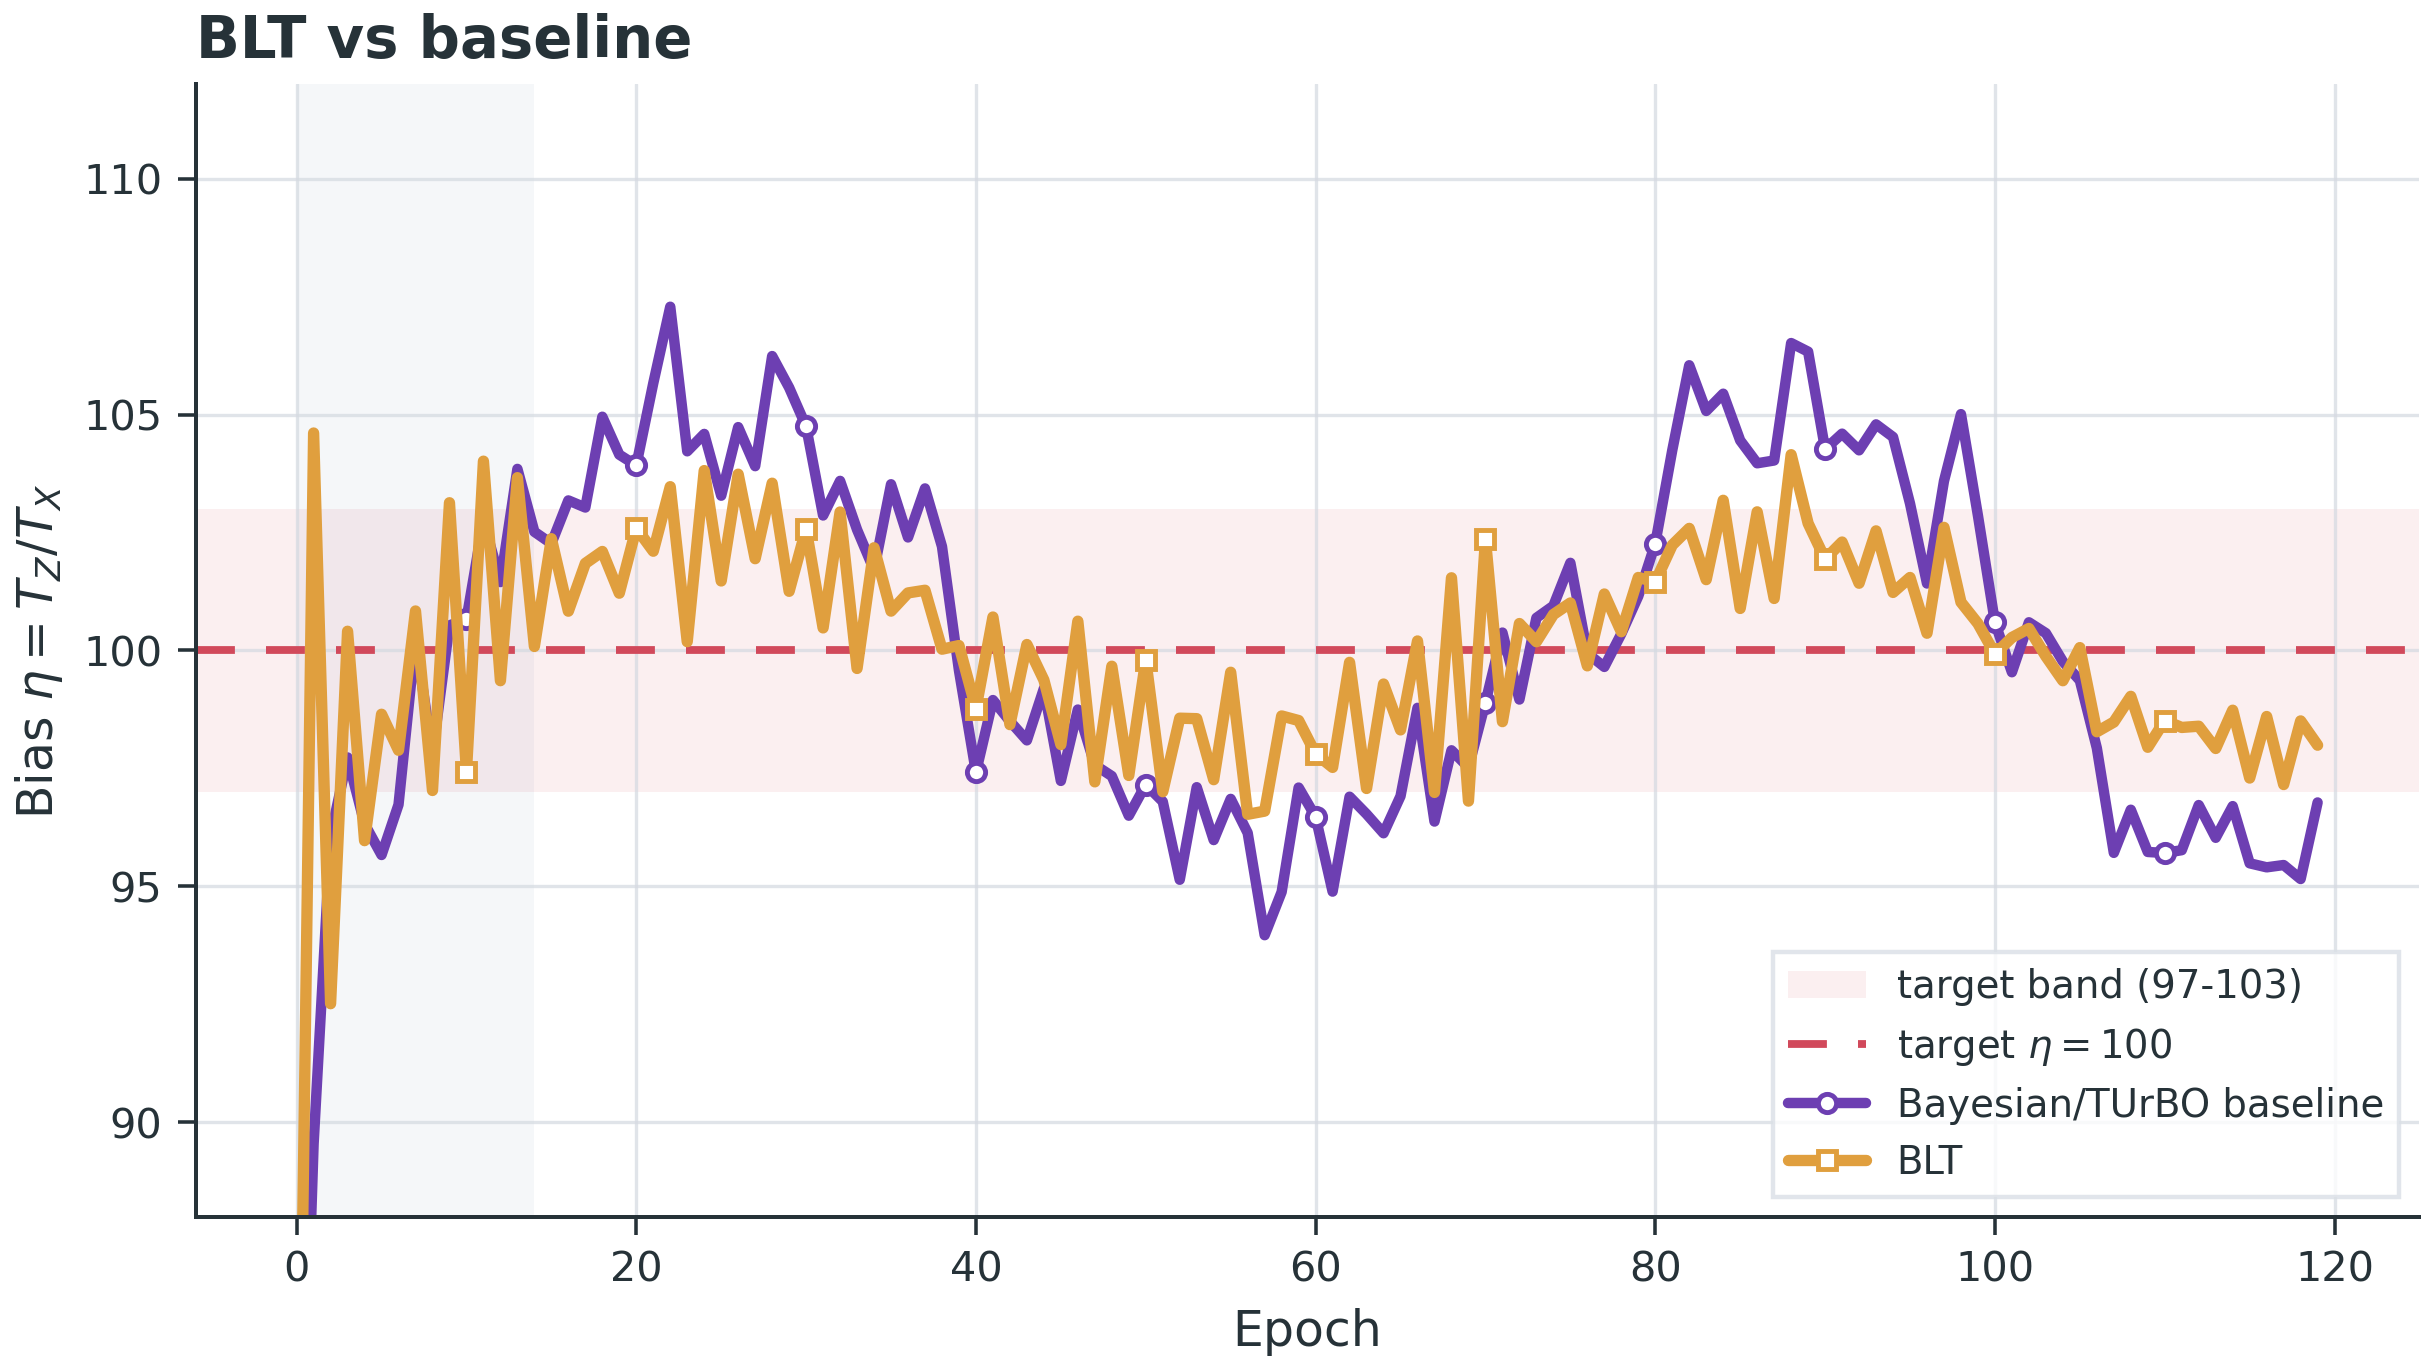

Data behind this chart, as committed beside it:
epoch, algorithm, Delta_env, Delta_d_ideal, Delta_d_learned, Delta_eff, bias, target_bias, target_band_low, target_band_high, tracking_error, T_X, T_Z, lifetime_score, reward, update_type, gate1_pass, gate2_pass, gate3_pass, cost_units, cumulative_cost_units, burn_in_flag, g2_real, g2_imag
0, baseline, -0.0213, 0.0213, 0.0, -0.0213, 78.46, 100.0, 97.0, 103.0, 0.2426, 0.2704, 27.11, 1.992, 0.01862, BASELINE_UPDATE, 0, 0, 0, 2.0, 2.0, 1, 1.647, 0.5161
1, baseline, -0.02361, 0.02361, 0.01376, -0.009854, 89.54, 100.0, 97.0, 103.0, 0.1105, 0.3133, 31.37, 2.285, 2.344, BASELINE_UPDATE, 0, 0, 0, 2.0, 4.0, 1, 1.647, 0.5161
2, baseline, -0.02571, 0.02571, 0.02193, -0.003781, 96.08, 100.0, 97.0, 103.0, 0.04002, 0.3239, 32.24, 2.346, 2.865, BASELINE_UPDATE, 0, 0, 0, 2.0, 6.0, 1, 1.647, 0.5161
3, baseline, -0.02757, 0.02757, 0.02586, -0.001707, 97.73, 100.0, 97.0, 103.0, 0.02294, 0.3244, 32.42, 2.353, 2.919, BASELINE_UPDATE, 0, 0, 0, 2.0, 8.0, 1, 1.647, 0.5161
4, baseline, -0.02917, 0.02917, 0.02581, -0.003365, 96.32, 100.0, 97.0, 103.0, 0.03745, 0.325, 32.32, 2.352, 2.88, BASELINE_UPDATE, 0, 0, 0, 2.0, 10.0, 1, 1.647, 0.5161
5, baseline, -0.0305, 0.0305, 0.02652, -0.003988, 95.66, 100.0, 97.0, 103.0, 0.04432, 0.3238, 32.3, 2.347, 2.851, BASELINE_UPDATE, 0, 0, 0, 2.0, 12.0, 1, 1.647, 0.5161
6, baseline, -0.03155, 0.03155, 0.02886, -0.002691, 96.73, 100.0, 97.0, 103.0, 0.03323, 0.3246, 32.44, 2.354, 2.896, BASELINE_UPDATE, 0, 0, 0, 2.0, 14.0, 1, 1.647, 0.5161
7, baseline, -0.0323, 0.0323, 0.03217, -0.0001292, 100.2, 100.0, 97.0, 103.0, 0.002301, 0.3256, 32.37, 2.355, 2.943, BASELINE_UPDATE, 0, 0, 0, 2.0, 16.0, 1, 1.647, 0.5161
8, baseline, -0.03275, 0.03275, 0.03099, -0.001761, 97.81, 100.0, 97.0, 103.0, 0.02216, 0.3249, 32.39, 2.354, 2.921, BASELINE_UPDATE, 0, 0, 0, 2.0, 18.0, 1, 1.647, 0.5161
9, baseline, -0.03289, 0.03289, 0.03332, 0.0004269, 100.5, 100.0, 97.0, 103.0, 0.005308, 0.3253, 32.56, 2.36, 2.949, BASELINE_UPDATE, 0, 0, 0, 2.0, 20.0, 1, 1.647, 0.5161
10, baseline, -0.03273, 0.03273, 0.03365, 0.0009188, 100.7, 100.0, 97.0, 103.0, 0.006592, 0.3269, 32.61, 2.366, 2.956, BASELINE_UPDATE, 0, 0, 0, 2.0, 22.0, 1, 1.647, 0.5161
11, baseline, -0.03225, 0.03225, 0.03488, 0.002631, 102.8, 100.0, 97.0, 103.0, 0.02717, 0.3225, 32.29, 2.343, 2.893, BASELINE_UPDATE, 0, 0, 0, 2.0, 24.0, 1, 1.647, 0.5161
12, baseline, -0.03148, 0.03148, 0.03258, 0.001107, 101.4, 100.0, 97.0, 103.0, 0.0144, 0.3255, 32.61, 2.362, 2.944, BASELINE_UPDATE, 0, 0, 0, 2.0, 26.0, 1, 1.647, 0.5161
13, baseline, -0.0304, 0.0304, 0.03371, 0.003302, 103.8, 100.0, 97.0, 103.0, 0.03777, 0.3237, 32.34, 2.348, 2.874, BASELINE_UPDATE, 0, 0, 0, 2.0, 28.0, 1, 1.647, 0.5161
14, baseline, -0.02905, 0.02905, 0.03156, 0.002514, 102.5, 100.0, 97.0, 103.0, 0.02485, 0.3245, 32.45, 2.354, 2.917, BASELINE_UPDATE, 0, 0, 0, 2.0, 30.0, 0, 1.647, 0.5161
15, baseline, -0.02743, 0.02743, 0.02964, 0.002215, 102.3, 100.0, 97.0, 103.0, 0.02241, 0.3246, 32.55, 2.358, 2.926, BASELINE_UPDATE, 0, 0, 0, 2.0, 32.0, 0, 1.647, 0.5161
16, baseline, -0.02555, 0.02555, 0.02832, 0.002773, 103.2, 100.0, 97.0, 103.0, 0.03132, 0.3234, 32.39, 2.349, 2.894, BASELINE_UPDATE, 0, 0, 0, 2.0, 34.0, 0, 1.647, 0.5161
17, baseline, -0.02344, 0.02344, 0.02621, 0.002769, 103, 100.0, 97.0, 103.0, 0.02985, 0.3234, 32.44, 2.351, 2.901, BASELINE_UPDATE, 0, 0, 0, 2.0, 36.0, 0, 1.647, 0.5161
18, baseline, -0.02112, 0.02112, 0.02571, 0.004585, 105, 100.0, 97.0, 103.0, 0.04836, 0.3232, 32.21, 2.343, 2.829, BASELINE_UPDATE, 0, 0, 0, 2.0, 38.0, 0, 1.647, 0.5161
19, baseline, -0.01861, 0.01861, 0.02278, 0.004166, 104.2, 100.0, 97.0, 103.0, 0.04067, 0.3206, 32.34, 2.339, 2.853, BASELINE_UPDATE, 0, 0, 0, 2.0, 40.0, 0, 1.647, 0.5161
20, baseline, -0.01594, 0.01594, 0.01924, 0.0033, 103.9, 100.0, 97.0, 103.0, 0.03847, 0.3235, 32.39, 2.349, 2.874, BASELINE_UPDATE, 0, 0, 0, 2.0, 42.0, 0, 1.647, 0.5161
21, baseline, -0.01314, 0.01314, 0.01813, 0.004994, 105.7, 100.0, 97.0, 103.0, 0.0551, 0.319, 32.05, 2.325, 2.773, BASELINE_UPDATE, 0, 0, 0, 2.0, 44.0, 0, 1.647, 0.5161
22, baseline, -0.01022, 0.01022, 0.01612, 0.005896, 107.3, 100.0, 97.0, 103.0, 0.07034, 0.3202, 32.01, 2.327, 2.701, BASELINE_UPDATE, 0, 0, 0, 2.0, 46.0, 0, 1.647, 0.5161
23, baseline, -0.007236, 0.007236, 0.01085, 0.003619, 104.2, 100.0, 97.0, 103.0, 0.04135, 0.3217, 32.24, 2.339, 2.852, BASELINE_UPDATE, 0, 0, 0, 2.0, 48.0, 0, 1.647, 0.5161
24, baseline, -0.004201, 0.004201, 0.008238, 0.004037, 104.6, 100.0, 97.0, 103.0, 0.04489, 0.3225, 32.38, 2.346, 2.848, BASELINE_UPDATE, 0, 0, 0, 2.0, 50.0, 0, 1.647, 0.5161
25, baseline, -0.001152, 0.001152, 0.004345, 0.003193, 103.3, 100.0, 97.0, 103.0, 0.03229, 0.3232, 32.38, 2.348, 2.891, BASELINE_UPDATE, 0, 0, 0, 2.0, 52.0, 0, 1.647, 0.5161
26, baseline, 0.00188, -0.00188, 0.001855, 0.003735, 104.7, 100.0, 97.0, 103.0, 0.04627, 0.3226, 32.38, 2.346, 2.843, BASELINE_UPDATE, 0, 0, 0, 2.0, 54.0, 0, 1.647, 0.5161
27, baseline, 0.004866, -0.004866, -0.001469, 0.003397, 103.9, 100.0, 97.0, 103.0, 0.03833, 0.323, 32.33, 2.346, 2.871, BASELINE_UPDATE, 0, 0, 0, 2.0, 56.0, 0, 1.647, 0.5161
28, baseline, 0.007773, -0.007773, -0.002231, 0.005542, 106.2, 100.0, 97.0, 103.0, 0.06054, 0.3222, 32.06, 2.335, 2.763, BASELINE_UPDATE, 0, 0, 0, 2.0, 58.0, 0, 1.647, 0.5161
29, baseline, 0.01057, -0.01057, -0.005923, 0.00465, 105.6, 100.0, 97.0, 103.0, 0.05423, 0.32, 32.1, 2.329, 2.787, BASELINE_UPDATE, 0, 0, 0, 2.0, 60.0, 0, 1.647, 0.5161
30, baseline, 0.01324, -0.01324, -0.009147, 0.004089, 104.8, 100.0, 97.0, 103.0, 0.04641, 0.3231, 32.27, 2.344, 2.84, BASELINE_UPDATE, 0, 0, 0, 2.0, 62.0, 0, 1.647, 0.5161
31, baseline, 0.01574, -0.01574, -0.01337, 0.002368, 102.9, 100.0, 97.0, 103.0, 0.02821, 0.3245, 32.34, 2.351, 2.905, BASELINE_UPDATE, 0, 0, 0, 2.0, 64.0, 0, 1.647, 0.5161
32, baseline, 0.01805, -0.01805, -0.01526, 0.002787, 103.6, 100.0, 97.0, 103.0, 0.03532, 0.324, 32.31, 2.348, 2.883, BASELINE_UPDATE, 0, 0, 0, 2.0, 66.0, 0, 1.647, 0.5161
33, baseline, 0.02014, -0.02014, -0.01777, 0.002377, 102.6, 100.0, 97.0, 103.0, 0.02528, 0.3244, 32.51, 2.356, 2.918, BASELINE_UPDATE, 0, 0, 0, 2.0, 68.0, 0, 1.647, 0.5161
34, baseline, 0.02201, -0.02201, -0.02032, 0.001686, 101.7, 100.0, 97.0, 103.0, 0.01693, 0.3254, 32.53, 2.359, 2.937, BASELINE_UPDATE, 0, 0, 0, 2.0, 70.0, 0, 1.647, 0.5161
35, baseline, 0.02362, -0.02362, -0.02015, 0.00347, 103.5, 100.0, 97.0, 103.0, 0.03463, 0.3225, 32.43, 2.348, 2.882, BASELINE_UPDATE, 0, 0, 0, 2.0, 72.0, 0, 1.647, 0.5161
36, baseline, 0.02496, -0.02496, -0.02289, 0.002073, 102.4, 100.0, 97.0, 103.0, 0.02368, 0.3243, 32.39, 2.352, 2.916, BASELINE_UPDATE, 0, 0, 0, 2.0, 74.0, 0, 1.647, 0.5161
37, baseline, 0.02602, -0.02602, -0.02295, 0.003063, 103.4, 100.0, 97.0, 103.0, 0.03378, 0.3232, 32.37, 2.348, 2.887, BASELINE_UPDATE, 0, 0, 0, 2.0, 76.0, 0, 1.647, 0.5161
38, baseline, 0.02678, -0.02678, -0.02444, 0.00234, 102.2, 100.0, 97.0, 103.0, 0.0218, 0.3235, 32.33, 2.347, 2.914, BASELINE_UPDATE, 0, 0, 0, 2.0, 78.0, 0, 1.647, 0.5161
39, baseline, 0.02724, -0.02724, -0.02786, -0.0006115, 99.58, 100.0, 97.0, 103.0, 0.004255, 0.3262, 32.59, 2.364, 2.954, BASELINE_UPDATE, 0, 0, 0, 2.0, 80.0, 0, 1.647, 0.5161
40, baseline, 0.0274, -0.0274, -0.02987, -0.002465, 97.41, 100.0, 97.0, 103.0, 0.0262, 0.3249, 32.37, 2.353, 2.911, BASELINE_UPDATE, 0, 0, 0, 2.0, 82.0, 0, 1.647, 0.5161
41, baseline, 0.02725, -0.02725, -0.02795, -0.000701, 98.95, 100.0, 97.0, 103.0, 0.01057, 0.3241, 32.42, 2.352, 2.935, BASELINE_UPDATE, 0, 0, 0, 2.0, 84.0, 0, 1.647, 0.5161
42, baseline, 0.02679, -0.02679, -0.02793, -0.001137, 98.5, 100.0, 97.0, 103.0, 0.0151, 0.3257, 32.39, 2.356, 2.935, BASELINE_UPDATE, 0, 0, 0, 2.0, 86.0, 0, 1.647, 0.5161
43, baseline, 0.02603, -0.02603, -0.02763, -0.001598, 98.09, 100.0, 97.0, 103.0, 0.01924, 0.3265, 32.39, 2.359, 2.933, BASELINE_UPDATE, 0, 0, 0, 2.0, 88.0, 0, 1.647, 0.5161
44, baseline, 0.02498, -0.02498, -0.02614, -0.001153, 99.19, 100.0, 97.0, 103.0, 0.008099, 0.3239, 32.41, 2.351, 2.935, BASELINE_UPDATE, 0, 0, 0, 2.0, 90.0, 0, 1.647, 0.5161
45, baseline, 0.02365, -0.02365, -0.02589, -0.002236, 97.24, 100.0, 97.0, 103.0, 0.02804, 0.3254, 32.39, 2.355, 2.911, BASELINE_UPDATE, 0, 0, 0, 2.0, 92.0, 0, 1.647, 0.5161
46, baseline, 0.02205, -0.02205, -0.02332, -0.001265, 98.75, 100.0, 97.0, 103.0, 0.0126, 0.3249, 32.55, 2.359, 2.941, BASELINE_UPDATE, 0, 0, 0, 2.0, 94.0, 0, 1.647, 0.5161
47, baseline, 0.0202, -0.0202, -0.02267, -0.002467, 97.57, 100.0, 97.0, 103.0, 0.02457, 0.3232, 32.35, 2.347, 2.908, BASELINE_UPDATE, 0, 0, 0, 2.0, 96.0, 0, 1.647, 0.5161
48, baseline, 0.01811, -0.01811, -0.02008, -0.001968, 97.34, 100.0, 97.0, 103.0, 0.02699, 0.325, 32.41, 2.354, 2.912, BASELINE_UPDATE, 0, 0, 0, 2.0, 98.0, 0, 1.647, 0.5161
49, baseline, 0.01582, -0.01582, -0.01889, -0.003069, 96.5, 100.0, 97.0, 103.0, 0.03565, 0.3249, 32.25, 2.349, 2.883, BASELINE_UPDATE, 0, 0, 0, 2.0, 100.0, 0, 1.647, 0.5161
50, baseline, 0.01334, -0.01334, -0.01606, -0.002721, 97.16, 100.0, 97.0, 103.0, 0.02884, 0.3238, 32.39, 2.35, 2.903, BASELINE_UPDATE, 0, 0, 0, 2.0, 102.0, 0, 1.647, 0.5161
51, baseline, 0.0107, -0.0107, -0.01351, -0.002814, 96.8, 100.0, 97.0, 103.0, 0.03256, 0.3229, 32.41, 2.348, 2.89, BASELINE_UPDATE, 0, 0, 0, 2.0, 104.0, 0, 1.647, 0.5161
52, baseline, 0.007924, -0.007924, -0.01234, -0.004411, 95.14, 100.0, 97.0, 103.0, 0.04983, 0.3227, 32.3, 2.344, 2.825, BASELINE_UPDATE, 0, 0, 0, 2.0, 106.0, 0, 1.647, 0.5161
53, baseline, 0.005046, -0.005046, -0.007788, -0.002742, 97.1, 100.0, 97.0, 103.0, 0.02941, 0.3242, 32.46, 2.354, 2.906, BASELINE_UPDATE, 0, 0, 0, 2.0, 108.0, 0, 1.647, 0.5161
54, baseline, 0.002093, -0.002093, -0.005424, -0.003331, 95.98, 100.0, 97.0, 103.0, 0.04102, 0.3232, 32.25, 2.344, 2.858, BASELINE_UPDATE, 0, 0, 0, 2.0, 110.0, 0, 1.647, 0.5161
55, baseline, -0.0009029, 0.0009029, -0.002279, -0.003182, 96.85, 100.0, 97.0, 103.0, 0.03196, 0.3241, 32.28, 2.348, 2.892, BASELINE_UPDATE, 0, 0, 0, 2.0, 112.0, 0, 1.647, 0.5161
56, baseline, -0.003911, 0.003911, 0.0005587, -0.003353, 96.13, 100.0, 97.0, 103.0, 0.03945, 0.3239, 32.25, 2.346, 2.867, BASELINE_UPDATE, 0, 0, 0, 2.0, 114.0, 0, 1.647, 0.5161
57, baseline, -0.006901, 0.006901, 0.001597, -0.005304, 93.96, 100.0, 97.0, 103.0, 0.06225, 0.3216, 32.07, 2.333, 2.753, BASELINE_UPDATE, 0, 0, 0, 2.0, 116.0, 0, 1.647, 0.5161
58, baseline, -0.009841, 0.009841, 0.005385, -0.004456, 94.88, 100.0, 97.0, 103.0, 0.05254, 0.323, 32.18, 2.341, 2.811, BASELINE_UPDATE, 0, 0, 0, 2.0, 118.0, 0, 1.647, 0.5161
59, baseline, -0.0127, 0.0127, 0.009797, -0.002902, 97.09, 100.0, 97.0, 103.0, 0.02949, 0.3238, 32.39, 2.35, 2.902, BASELINE_UPDATE, 0, 0, 0, 2.0, 120.0, 0, 1.647, 0.5161
... 180 more rows
